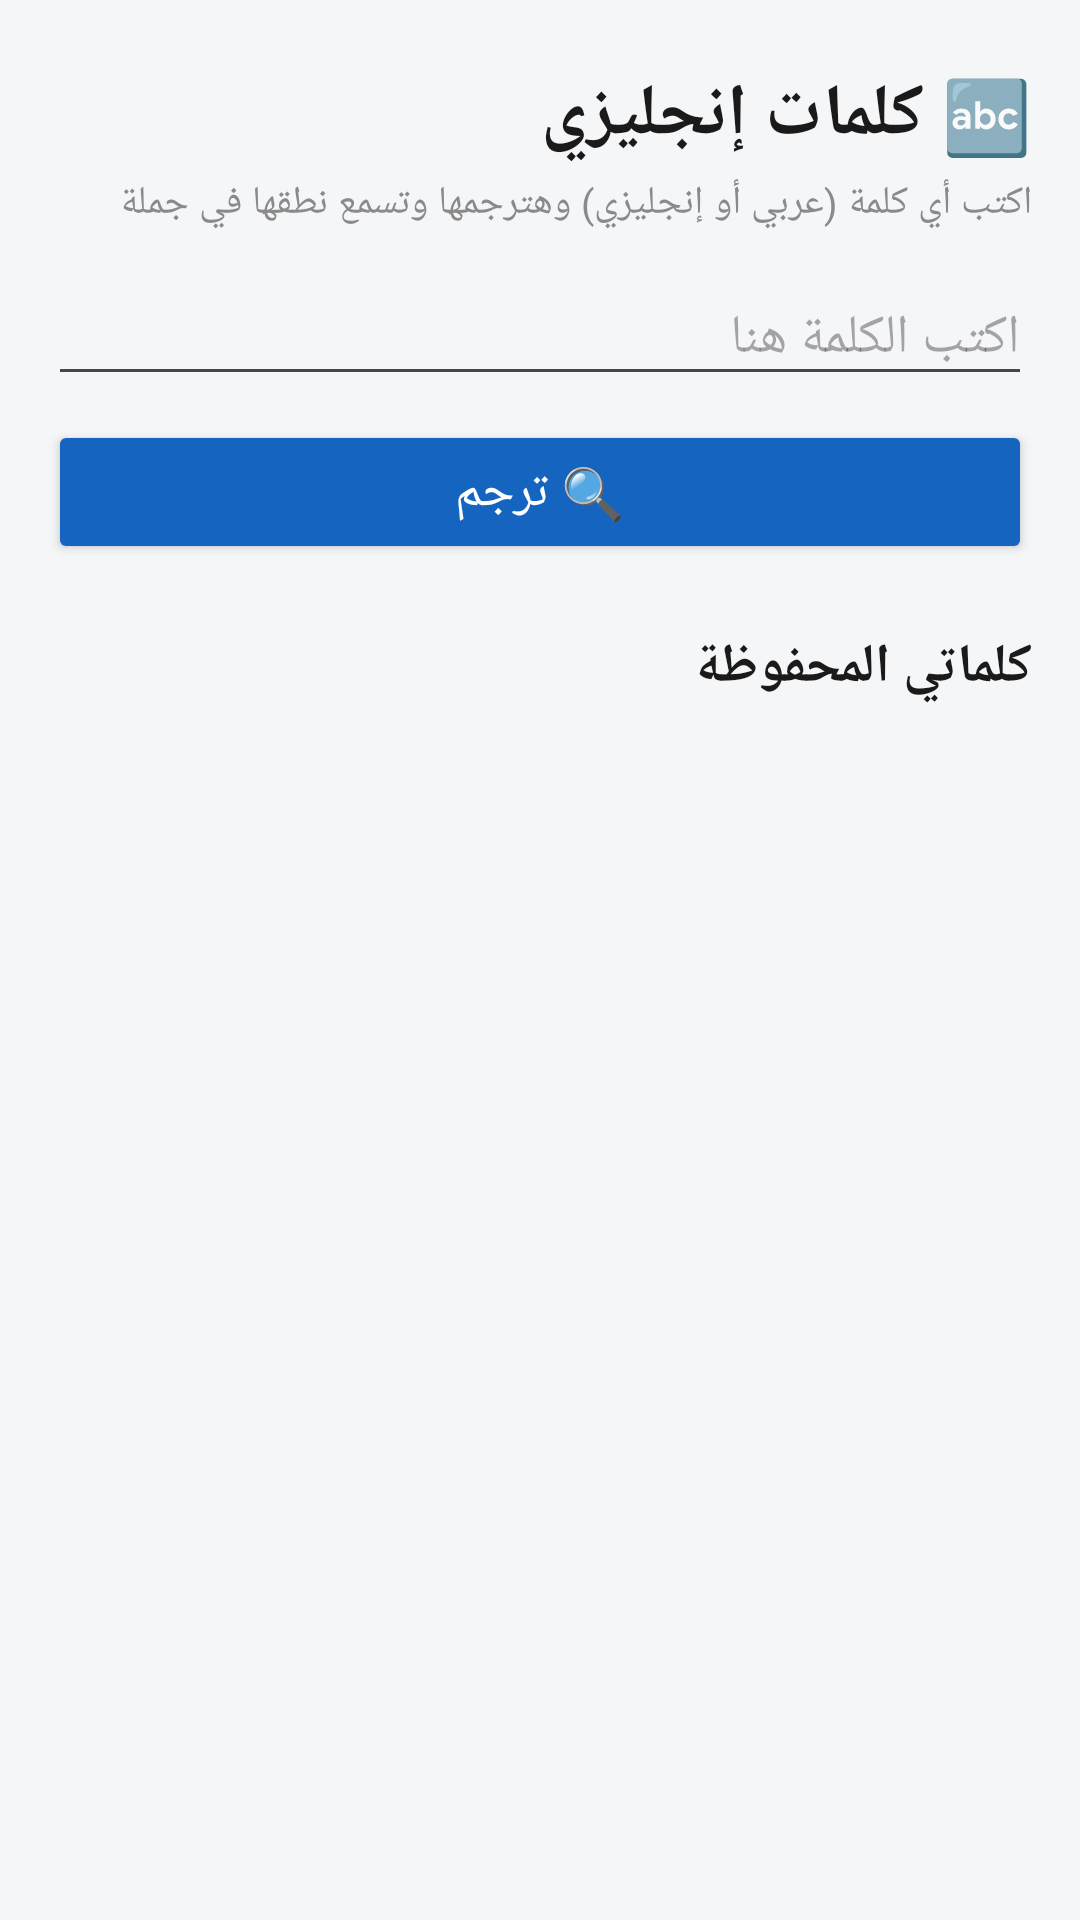

Here is an Android app screen rendered from its layout file. Give the layout XML and the strings, colors and styles it references.
<!-- AndroidManifest.xml: application theme Theme.1Bac -->
<!-- res/layout/activity_english_words.xml -->
<?xml version="1.0" encoding="utf-8"?>
<ScrollView xmlns:android="http://schemas.android.com/apk/res/android"
    android:layout_width="match_parent"
    android:layout_height="match_parent"
    android:fillViewport="true"
    android:layoutDirection="rtl"
    android:background="@color/bg_gray">

    <LinearLayout
        android:layout_width="match_parent"
        android:layout_height="wrap_content"
        android:orientation="vertical"
        android:padding="16dp">

        <TextView
            android:layout_width="wrap_content"
            android:layout_height="wrap_content"
            android:layout_marginTop="6dp"
            android:text="🔤 كلمات إنجليزي"
            android:textSize="24sp"
            android:textStyle="bold"
            android:textColor="@color/text_dark" />

        <TextView
            android:layout_width="wrap_content"
            android:layout_height="wrap_content"
            android:layout_marginTop="4dp"
            android:text="اكتب أي كلمة (عربي أو إنجليزي) وهترجمها وتسمع نطقها في جملة"
            android:textSize="13sp"
            android:textColor="@color/text_gray" />

        <EditText
            android:id="@+id/etWord"
            android:layout_width="match_parent"
            android:layout_height="wrap_content"
            android:layout_marginTop="14dp"
            android:hint="اكتب الكلمة هنا"
            android:maxLength="40"
            android:inputType="text"
            android:maxLines="1"
            android:textSize="18sp" />

        <Button
            android:id="@+id/btnTranslate"
            android:layout_width="match_parent"
            android:layout_height="wrap_content"
            android:layout_marginTop="8dp"
            android:text="🔍 ترجم"
            android:textSize="17sp"
            android:backgroundTint="#1565C0"
            android:textColor="#FFFFFF" />

        <ProgressBar
            android:id="@+id/progressWord"
            android:layout_width="wrap_content"
            android:layout_height="wrap_content"
            android:layout_gravity="center_horizontal"
            android:layout_marginTop="12dp"
            android:visibility="gone" />

        <TextView
            android:id="@+id/tvWordError"
            android:layout_width="match_parent"
            android:layout_height="wrap_content"
            android:layout_marginTop="12dp"
            android:gravity="center"
            android:textSize="15sp"
            android:textColor="#C62828"
            android:visibility="gone" />

        <com.google.android.material.card.MaterialCardView
            android:id="@+id/cardResult"
            android:layout_width="match_parent"
            android:layout_height="wrap_content"
            android:layout_marginTop="14dp"
            android:visibility="gone"
            app:cardCornerRadius="18dp"
            app:cardElevation="4dp"
            xmlns:app="http://schemas.android.com/apk/res-auto">

            <LinearLayout
                android:layout_width="match_parent"
                android:layout_height="wrap_content"
                android:orientation="vertical"
                android:padding="16dp">

                <TextView
                    android:id="@+id/tvEn"
                    android:layout_width="match_parent"
                    android:layout_height="wrap_content"
                    android:textDirection="ltr"
                    android:gravity="start"
                    android:textSize="28sp"
                    android:textStyle="bold"
                    android:textColor="#1565C0" />

                <TextView
                    android:id="@+id/tvAr"
                    android:layout_width="match_parent"
                    android:layout_height="wrap_content"
                    android:layout_marginTop="2dp"
                    android:textSize="20sp"
                    android:textColor="@color/text_dark" />

                <Button
                    android:id="@+id/btnSpeakWord"
                    android:layout_width="match_parent"
                    android:layout_height="wrap_content"
                    android:layout_marginTop="10dp"
                    android:text="🔊 اسمع نطق الكلمة"
                    android:backgroundTint="#2E7D32"
                    android:textColor="#FFFFFF" />

                <View
                    android:layout_width="match_parent"
                    android:layout_height="1dp"
                    android:layout_marginTop="14dp"
                    android:layout_marginBottom="12dp"
                    android:background="#E0E0E0" />

                <TextView
                    android:layout_width="wrap_content"
                    android:layout_height="wrap_content"
      
                    android:textSize="14sp"
                    android:textStyle="bold"
                    android:textColor="@color/text_gray" />

                <TextView
                    android:id="@+id/tvSentEn"
                    android:layout_width="match_parent"
                    android:layout_height="wrap_content"
                    android:layout_marginTop="6dp"
                    android:textDirection="ltr"
                    android:gravity="start"
                    android:textSize="18sp"
                    android:lineSpacingExtra="4dp"
                    android:textColor="@color/text_dark" />

                <TextView
                    android:id="@+id/tvSentAr"
                    android:layout_width="match_parent"
                    android:layout_height="wrap_content"
                    android:layout_marginTop="6dp"
                    android:textSize="15sp"
                    android:lineSpacingExtra="4dp"
                    android:textColor="@color/text_gray" />

                <Button
                    android:id="@+id/btnSpeakSentence"
                    android:layout_width="match_parent"
                    android:layout_height="wrap_content"
                    android:layout_marginTop="10dp"
                    android:text="🔊 اسمع الجملة"
                    android:backgroundTint="#2E7D32"
                    android:textColor="#FFFFFF" />

                <Button
                    android:id="@+id/btnSaveWord"
                    android:layout_width="match_parent"
                    android:layout_height="wrap_content"
                    android:layout_marginTop="6dp"
                    android:text="⭐ احفظ الكلمة"
                    android:backgroundTint="#E65100"
                    android:textColor="#FFFFFF" />
            </LinearLayout>
        </com.google.android.material.card.MaterialCardView>

        <TextView
            android:id="@+id/tvSavedTitle"
            android:layout_width="wrap_content"
            android:layout_height="wrap_content"
            android:layout_marginTop="22dp"
            android:text="كلماتي المحفوظة"
            android:textSize="18sp"
            android:textStyle="bold"
            android:textColor="@color/text_dark" />

        <LinearLayout
            android:id="@+id/savedContainer"
            android:layout_width="match_parent"
            android:layout_height="wrap_content"
            android:orientation="vertical"
            android:paddingBottom="20dp" />
    </LinearLayout>
</ScrollView>
<!-- resources referenced by this layout -->
<resources>
  <color name="bg_gray">#F5F6F8</color>
  <color name="text_dark">#1A1A1A</color>
  <color name="text_gray">#8A8A8A</color>
  <style name="Theme.1Bac" parent="Base.Theme.1Bac" />
  <style name="Base.Theme.1Bac" parent="Theme.Material3.DayNight.NoActionBar">
          
          
      </style>
</resources>
